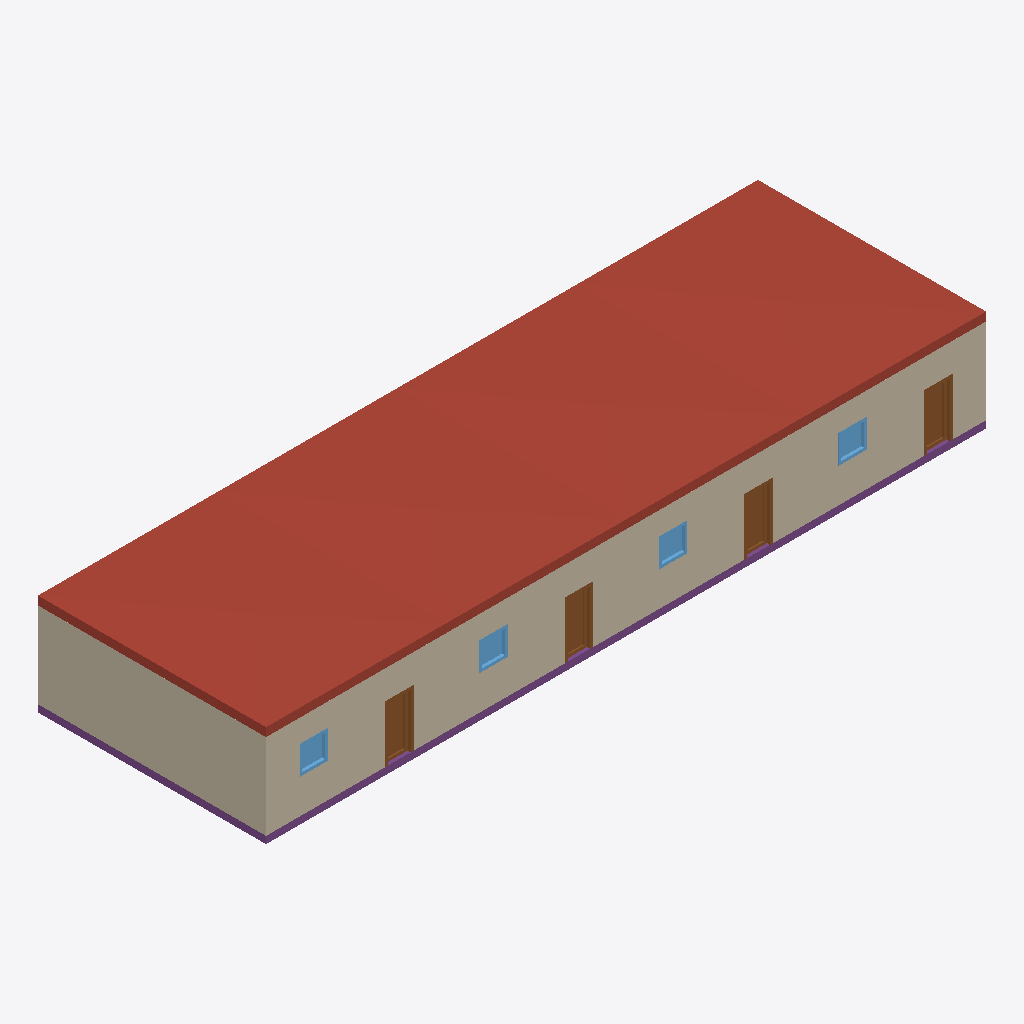
Isometric view of an IFC building model (IFC-SPF (STEP), schema IFC2X3, length unit metre), seen from the south-west, elements coloured by IFC class: 9 walls (beige), 4 roofs (red-brown), 4 doors (brown), 4 windows (light blue), 1 footing (purple).
Extent 25.2 m × 8.0 m × 3.5 m (x, y, z). Elements (26): 9 IfcWall, 8 IfcWindow, 4 IfcDoor, 4 IfcRoof, 1 IfcFooting.

HEADER;
FILE_DESCRIPTION(('ViewDefinition [CoordinationView]'),'2;1');
FILE_NAME('reihenhaus_std.ifc','2019-04-30T19:32:02',(''),(''),'IfcOpenShell 0.5.0-dev','IfcOpenShell 0.5.0-dev','');
FILE_SCHEMA(('IFC2X3'));
ENDSEC;
DATA;
#20=IFCPROJECT('ae97eeb5_25d1_4f06_8d3',#5,'reihenhaus',$,$,$,$,(#11),#19);
#21=IFCSITE('2X8HPSQtuHwOrpH8K04Jkk',#5,'ETH-Reihenhaus','',$,$,$,$,.ELEMENT.,$,$,$,$,$);
#22=IFCBUILDING('2X8UUoQtuHwOrpH8K04Jkk',#5,'Reihenhaus_Fundation','',$,$,$,$,.ELEMENT.,$,$,$);
#66=IFCBUILDING('2X8xzMQtuHwOrpH8K04Jkk',#5,'Haus_1','',$,$,$,$,.ELEMENT.,$,$,$);
#535=IFCBUILDING('2XB_eQQtuHwOrpH8K04Jkk',#5,'Haus_2','',$,$,$,$,.ELEMENT.,$,$,$);
#990=IFCBUILDING('2XF1msQtuHwOrpH8K04Jkk',#5,'Haus_3','',$,$,$,$,.ELEMENT.,$,$,$);
#1447=IFCBUILDING('2XI5$8QtuHwOrpH8K04Jkk',#5,'Haus_4','',$,$,$,$,.ELEMENT.,$,$,$);
#532=IFCROOF('2XBg_mQtuHwOrpH8K04Jkk',#5,'Structure002','',$,#56,#531,$,$);
#1927=IFCROOF('2XL4TcQtuHwOrpH8K04Jkk',#5,'Structure008','',$,#56,#1926,$,$);
#987=IFCROOF('2XEkC2QtuHwOrpH8K04Jkk',#5,'Structure004','',$,#56,#986,$,$);
#1444=IFCROOF('2XHoOIQtuHwOrpH8K04Jkk',#5,'Structure006','',$,#56,#1443,$,$);
#100=IFCWALL('2X90LWQtuHwOrpH8K04Jkk',#5,'Trennwand1','',$,#56,#99,$);
#641=IFCWALL('2XCHCsQtuHwOrpH8K04Jkk',#5,'Vorwand2','',$,#56,#640,$);
#176=IFCWALL('2X9FRwQtuHwOrpH8K04Jkk',#5,'Vorwand1','',$,#56,#175,$);
#1096=IFCWALL('2XFKk8QtuHwOrpH8K04Jkk',#5,'Vorwand3','',$,#56,#1095,$);
#1583=IFCWALL('2XIeZ0QtuHwOrpH8K04Jkk',#5,'Vorwand4','',$,#56,#1582,$);
#59=IFCFOOTING('2X8X8AQtuHwOrpH8K04Jkk',#5,'Structure','',$,#56,#58,$,.NOTDEFINED.);
#1802=IFCDOOR('2XJhfOQtuHwOrpH8K04Jkk',#5,'Door003','',$,#56,#1801,$,$,$);
#403=IFCDOOR('2XAIjEQtuHwOrpH8K04Jkk',#5,'Door','',$,#56,#402,$,$,$);
#1317=IFCDOOR('2XGO_GQtuHwOrpH8K04Jkk',#5,'Door002','',$,#56,#1316,$,$,$);
#860=IFCDOOR('2XDKCgQtuHwOrpH8K04Jkk',#5,'Door001','',$,#56,#859,$,$,$);
#726=IFCWINDOW('2XCnCWQtuHwOrpH8K04Jkk',#5,'Window002','',$,#56,#725,$,$,$);
#1668=IFCWINDOW('2XJ8gUQtuHwOrpH8K04Jkk',#5,'Window006','',$,#56,#1667,$,$,$);
#269=IFCWINDOW('2X9l4IQtuHwOrpH8K04Jkk',#5,'Window','',$,#56,#268,$,$,$);
#1181=IFCWINDOW('2XFqa6QtuHwOrpH8K04Jkk',#5,'Window004','',$,#56,#1180,$,$,$);
#1477=IFCWALL('2XIAR_QtuHwOrpH8K04Jkk',#5,'Trennwand4','',$,#56,#1476,$);
#565=IFCWALL('2XC2s6QtuHwOrpH8K04Jkk',#5,'Trennwand2','',$,#56,#564,$);
#1020=IFCWALL('2XF62SQtuHwOrpH8K04Jkk',#5,'Trennwand3','',$,#56,#1019,$);
#1509=IFCWALL('2XIPFyQtuHwOrpH8K04Jkk',#5,'Endwand','',$,#56,#1508,$);
ENDSEC;